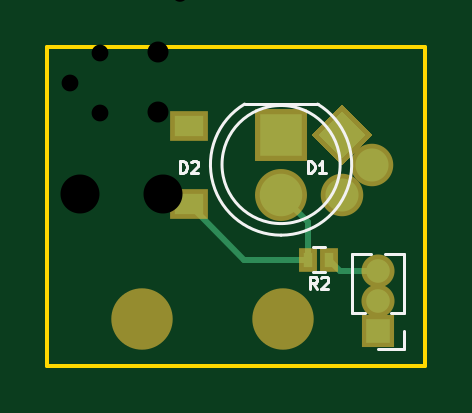
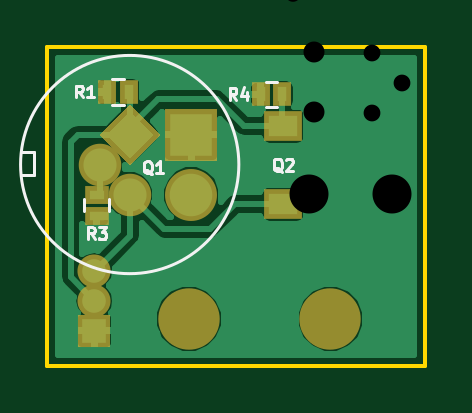
Circuit board: 8 layer files. Board 16.0 x 13.5 mm.
- bottom_copper: sensor_board-B.Cu.gbr (21282 bytes)
- bottom_mask: sensor_board-B.Mask.gbr (1194 bytes)
- bottom_silk: sensor_board-B.SilkS.gbr (4243 bytes)
- outline: sensor_board-Edge.Cuts.gbr (529 bytes)
- top_copper: sensor_board-F.Cu.gbr (1308 bytes)
- top_mask: sensor_board-F.Mask.gbr (1052 bytes)
- top_silk: sensor_board-F.SilkS.gbr (2916 bytes)
- drill: sensor_board.drl (237 bytes)

=== bottom_copper: sensor_board-B.Cu.gbr (21282 bytes, source omitted) ===
=== bottom_mask: sensor_board-B.Mask.gbr ===
G04 #@! TF.FileFunction,Soldermask,Bot*
%FSLAX46Y46*%
G04 Gerber Fmt 4.6, Leading zero omitted, Abs format (unit mm)*
G04 Created by KiCad (PCBNEW 4.0.7-e2-6376~58~ubuntu16.04.1) date Sat Mar 17 19:01:17 2018*
%MOMM*%
%LPD*%
G01*
G04 APERTURE LIST*
%ADD10C,0.050000*%
%ADD11C,2.600000*%
%ADD12C,1.800000*%
%ADD13R,2.200000X2.200000*%
%ADD14C,2.200000*%
%ADD15R,1.400000X1.400000*%
%ADD16O,1.400000X1.400000*%
%ADD17R,0.800000X1.000000*%
%ADD18R,1.000000X0.800000*%
%ADD19R,1.600000X1.300000*%
G04 APERTURE END LIST*
D10*
D11*
X104500000Y-117500000D03*
D10*
G36*
X113000000Y-108427208D02*
X114272792Y-109700000D01*
X113000000Y-110972792D01*
X111727208Y-109700000D01*
X113000000Y-108427208D01*
X113000000Y-108427208D01*
G37*
D12*
X114270000Y-110970000D03*
X113000000Y-112240000D03*
D13*
X110400000Y-109700000D03*
D14*
X110400000Y-112240000D03*
D15*
X114500000Y-118000000D03*
D16*
X114500000Y-116730000D03*
X114500000Y-115460000D03*
D17*
X113050000Y-107900000D03*
X113950000Y-107900000D03*
D18*
X114400000Y-113150000D03*
X114400000Y-112250000D03*
D17*
X106550000Y-108000000D03*
X107450000Y-108000000D03*
D19*
X106500000Y-109350000D03*
X106500000Y-112650000D03*
D11*
X110500000Y-117500000D03*
M02*

=== bottom_silk: sensor_board-B.SilkS.gbr ===
G04 #@! TF.FileFunction,Legend,Bot*
%FSLAX46Y46*%
G04 Gerber Fmt 4.6, Leading zero omitted, Abs format (unit mm)*
G04 Created by KiCad (PCBNEW 4.0.7-e2-6376~58~ubuntu16.04.1) date Sat Mar 17 19:01:17 2018*
%MOMM*%
%LPD*%
G01*
G04 APERTURE LIST*
%ADD10C,0.050000*%
%ADD11C,0.120000*%
%ADD12C,0.125000*%
G04 APERTURE END LIST*
D10*
D11*
X117550000Y-110450000D02*
X117050000Y-110450000D01*
X117050000Y-110450000D02*
X117050000Y-111400000D01*
X117050000Y-111400000D02*
X117550000Y-111400000D01*
X117620000Y-110970000D02*
G75*
G03X117620000Y-110970000I-4620000J0D01*
G01*
X113750000Y-108430000D02*
X113250000Y-108430000D01*
X113250000Y-107370000D02*
X113750000Y-107370000D01*
X114930000Y-112450000D02*
X114930000Y-112950000D01*
X113870000Y-112950000D02*
X113870000Y-112450000D01*
X107250000Y-108530000D02*
X106750000Y-108530000D01*
X106750000Y-107470000D02*
X107250000Y-107470000D01*
D12*
X112047619Y-111373810D02*
X112095238Y-111350000D01*
X112142857Y-111302381D01*
X112214286Y-111230952D01*
X112261905Y-111207143D01*
X112309524Y-111207143D01*
X112285714Y-111326190D02*
X112333333Y-111302381D01*
X112380952Y-111254762D01*
X112404762Y-111159524D01*
X112404762Y-110992857D01*
X112380952Y-110897619D01*
X112333333Y-110850000D01*
X112285714Y-110826190D01*
X112190476Y-110826190D01*
X112142857Y-110850000D01*
X112095238Y-110897619D01*
X112071429Y-110992857D01*
X112071429Y-111159524D01*
X112095238Y-111254762D01*
X112142857Y-111302381D01*
X112190476Y-111326190D01*
X112285714Y-111326190D01*
X111595238Y-111326190D02*
X111880952Y-111326190D01*
X111738095Y-111326190D02*
X111738095Y-110826190D01*
X111785714Y-110897619D01*
X111833333Y-110945238D01*
X111880952Y-110969048D01*
X114983333Y-108126190D02*
X115150000Y-107888095D01*
X115269047Y-108126190D02*
X115269047Y-107626190D01*
X115078571Y-107626190D01*
X115030952Y-107650000D01*
X115007143Y-107673810D01*
X114983333Y-107721429D01*
X114983333Y-107792857D01*
X115007143Y-107840476D01*
X115030952Y-107864286D01*
X115078571Y-107888095D01*
X115269047Y-107888095D01*
X114507143Y-108126190D02*
X114792857Y-108126190D01*
X114650000Y-108126190D02*
X114650000Y-107626190D01*
X114697619Y-107697619D01*
X114745238Y-107745238D01*
X114792857Y-107769048D01*
X114483333Y-114126190D02*
X114650000Y-113888095D01*
X114769047Y-114126190D02*
X114769047Y-113626190D01*
X114578571Y-113626190D01*
X114530952Y-113650000D01*
X114507143Y-113673810D01*
X114483333Y-113721429D01*
X114483333Y-113792857D01*
X114507143Y-113840476D01*
X114530952Y-113864286D01*
X114578571Y-113888095D01*
X114769047Y-113888095D01*
X114316666Y-113626190D02*
X114007143Y-113626190D01*
X114173809Y-113816667D01*
X114102381Y-113816667D01*
X114054762Y-113840476D01*
X114030952Y-113864286D01*
X114007143Y-113911905D01*
X114007143Y-114030952D01*
X114030952Y-114078571D01*
X114054762Y-114102381D01*
X114102381Y-114126190D01*
X114245238Y-114126190D01*
X114292857Y-114102381D01*
X114316666Y-114078571D01*
X108483333Y-108226190D02*
X108650000Y-107988095D01*
X108769047Y-108226190D02*
X108769047Y-107726190D01*
X108578571Y-107726190D01*
X108530952Y-107750000D01*
X108507143Y-107773810D01*
X108483333Y-107821429D01*
X108483333Y-107892857D01*
X108507143Y-107940476D01*
X108530952Y-107964286D01*
X108578571Y-107988095D01*
X108769047Y-107988095D01*
X108054762Y-107892857D02*
X108054762Y-108226190D01*
X108173809Y-107702381D02*
X108292857Y-108059524D01*
X107983333Y-108059524D01*
X106547619Y-111273810D02*
X106595238Y-111250000D01*
X106642857Y-111202381D01*
X106714286Y-111130952D01*
X106761905Y-111107143D01*
X106809524Y-111107143D01*
X106785714Y-111226190D02*
X106833333Y-111202381D01*
X106880952Y-111154762D01*
X106904762Y-111059524D01*
X106904762Y-110892857D01*
X106880952Y-110797619D01*
X106833333Y-110750000D01*
X106785714Y-110726190D01*
X106690476Y-110726190D01*
X106642857Y-110750000D01*
X106595238Y-110797619D01*
X106571429Y-110892857D01*
X106571429Y-111059524D01*
X106595238Y-111154762D01*
X106642857Y-111202381D01*
X106690476Y-111226190D01*
X106785714Y-111226190D01*
X106380952Y-110773810D02*
X106357142Y-110750000D01*
X106309523Y-110726190D01*
X106190476Y-110726190D01*
X106142857Y-110750000D01*
X106119047Y-110773810D01*
X106095238Y-110821429D01*
X106095238Y-110869048D01*
X106119047Y-110940476D01*
X106404761Y-111226190D01*
X106095238Y-111226190D01*
M02*

=== outline: sensor_board-Edge.Cuts.gbr ===
G04 #@! TF.FileFunction,Profile,NP*
%FSLAX46Y46*%
G04 Gerber Fmt 4.6, Leading zero omitted, Abs format (unit mm)*
G04 Created by KiCad (PCBNEW 4.0.7-e2-6376~58~ubuntu16.04.1) date Sat Mar 17 19:01:17 2018*
%MOMM*%
%LPD*%
G01*
G04 APERTURE LIST*
%ADD10C,0.050000*%
%ADD11C,0.150000*%
G04 APERTURE END LIST*
D10*
D11*
X116500000Y-119500000D02*
X100500000Y-119500000D01*
X116500000Y-106000000D02*
X116500000Y-119500000D01*
X100500000Y-106000000D02*
X116500000Y-106000000D01*
X100500000Y-119500000D02*
X100500000Y-106000000D01*
M02*

=== top_copper: sensor_board-F.Cu.gbr ===
G04 #@! TF.FileFunction,Copper,L1,Top,Signal*
%FSLAX46Y46*%
G04 Gerber Fmt 4.6, Leading zero omitted, Abs format (unit mm)*
G04 Created by KiCad (PCBNEW 4.0.7-e2-6376~58~ubuntu16.04.1) date Sat Mar 17 19:01:17 2018*
%MOMM*%
%LPD*%
G01*
G04 APERTURE LIST*
%ADD10C,0.050000*%
%ADD11C,1.400000*%
%ADD12R,1.800000X1.800000*%
%ADD13C,1.800000*%
%ADD14R,1.000000X1.000000*%
%ADD15O,1.000000X1.000000*%
%ADD16R,1.200000X0.900000*%
%ADD17R,0.400000X0.600000*%
%ADD18C,0.250000*%
G04 APERTURE END LIST*
D10*
G36*
X113000000Y-108710051D02*
X113989949Y-109700000D01*
X113000000Y-110689949D01*
X112010051Y-109700000D01*
X113000000Y-108710051D01*
X113000000Y-108710051D01*
G37*
D11*
X114270000Y-110970000D03*
X113000000Y-112240000D03*
D12*
X110400000Y-109700000D03*
D13*
X110400000Y-112240000D03*
D14*
X114500000Y-118000000D03*
D15*
X114500000Y-116730000D03*
X114500000Y-115460000D03*
D16*
X106500000Y-112650000D03*
X106500000Y-109350000D03*
D17*
X112450000Y-115000000D03*
X111550000Y-115000000D03*
D18*
X111550000Y-115000000D02*
X108850000Y-115000000D01*
X108850000Y-115000000D02*
X106500000Y-112650000D01*
X111550000Y-115000000D02*
X111550000Y-113390000D01*
X111550000Y-113390000D02*
X110400000Y-112240000D01*
X114500000Y-115460000D02*
X112910000Y-115460000D01*
X112910000Y-115460000D02*
X112450000Y-115000000D01*
M02*

=== top_mask: sensor_board-F.Mask.gbr ===
G04 #@! TF.FileFunction,Soldermask,Top*
%FSLAX46Y46*%
G04 Gerber Fmt 4.6, Leading zero omitted, Abs format (unit mm)*
G04 Created by KiCad (PCBNEW 4.0.7-e2-6376~58~ubuntu16.04.1) date Sat Mar 17 19:01:17 2018*
%MOMM*%
%LPD*%
G01*
G04 APERTURE LIST*
%ADD10C,0.050000*%
%ADD11C,2.600000*%
%ADD12C,1.800000*%
%ADD13R,2.200000X2.200000*%
%ADD14C,2.200000*%
%ADD15R,1.400000X1.400000*%
%ADD16O,1.400000X1.400000*%
%ADD17R,1.600000X1.300000*%
%ADD18R,0.800000X1.000000*%
G04 APERTURE END LIST*
D10*
D11*
X104500000Y-117500000D03*
D10*
G36*
X113000000Y-108427208D02*
X114272792Y-109700000D01*
X113000000Y-110972792D01*
X111727208Y-109700000D01*
X113000000Y-108427208D01*
X113000000Y-108427208D01*
G37*
D12*
X114270000Y-110970000D03*
X113000000Y-112240000D03*
D13*
X110400000Y-109700000D03*
D14*
X110400000Y-112240000D03*
D15*
X114500000Y-118000000D03*
D16*
X114500000Y-116730000D03*
X114500000Y-115460000D03*
D17*
X106500000Y-112650000D03*
X106500000Y-109350000D03*
D18*
X112450000Y-115000000D03*
X111550000Y-115000000D03*
D11*
X110500000Y-117500000D03*
M02*

=== top_silk: sensor_board-F.SilkS.gbr ===
G04 #@! TF.FileFunction,Legend,Top*
%FSLAX46Y46*%
G04 Gerber Fmt 4.6, Leading zero omitted, Abs format (unit mm)*
G04 Created by KiCad (PCBNEW 4.0.7-e2-6376~58~ubuntu16.04.1) date Sat Mar 17 19:01:17 2018*
%MOMM*%
%LPD*%
G01*
G04 APERTURE LIST*
%ADD10C,0.050000*%
%ADD11C,0.120000*%
%ADD12C,0.125000*%
G04 APERTURE END LIST*
D10*
D11*
X110399538Y-113960000D02*
G75*
G03X111944830Y-108410000I462J2990000D01*
G01*
X110400462Y-113960000D02*
G75*
G02X108855170Y-108410000I-462J2990000D01*
G01*
X112900000Y-110970000D02*
G75*
G03X112900000Y-110970000I-2500000J0D01*
G01*
X111945000Y-108410000D02*
X108855000Y-108410000D01*
X115610000Y-114765000D02*
X114807530Y-114765000D01*
X114192470Y-114765000D02*
X113390000Y-114765000D01*
X115610000Y-117240000D02*
X115610000Y-114765000D01*
X113390000Y-117240000D02*
X113390000Y-114765000D01*
X115610000Y-117240000D02*
X115063471Y-117240000D01*
X113936529Y-117240000D02*
X113390000Y-117240000D01*
X115610000Y-118000000D02*
X115610000Y-118760000D01*
X115610000Y-118760000D02*
X114500000Y-118760000D01*
X111750000Y-115530000D02*
X112250000Y-115530000D01*
X112250000Y-114470000D02*
X111750000Y-114470000D01*
D12*
X111530953Y-111326190D02*
X111530953Y-110826190D01*
X111650000Y-110826190D01*
X111721429Y-110850000D01*
X111769048Y-110897619D01*
X111792857Y-110945238D01*
X111816667Y-111040476D01*
X111816667Y-111111905D01*
X111792857Y-111207143D01*
X111769048Y-111254762D01*
X111721429Y-111302381D01*
X111650000Y-111326190D01*
X111530953Y-111326190D01*
X112292857Y-111326190D02*
X112007143Y-111326190D01*
X112150000Y-111326190D02*
X112150000Y-110826190D01*
X112102381Y-110897619D01*
X112054762Y-110945238D01*
X112007143Y-110969048D01*
X106130953Y-111326190D02*
X106130953Y-110826190D01*
X106250000Y-110826190D01*
X106321429Y-110850000D01*
X106369048Y-110897619D01*
X106392857Y-110945238D01*
X106416667Y-111040476D01*
X106416667Y-111111905D01*
X106392857Y-111207143D01*
X106369048Y-111254762D01*
X106321429Y-111302381D01*
X106250000Y-111326190D01*
X106130953Y-111326190D01*
X106607143Y-110873810D02*
X106630953Y-110850000D01*
X106678572Y-110826190D01*
X106797619Y-110826190D01*
X106845238Y-110850000D01*
X106869048Y-110873810D01*
X106892857Y-110921429D01*
X106892857Y-110969048D01*
X106869048Y-111040476D01*
X106583334Y-111326190D01*
X106892857Y-111326190D01*
X111916667Y-116226190D02*
X111750000Y-115988095D01*
X111630953Y-116226190D02*
X111630953Y-115726190D01*
X111821429Y-115726190D01*
X111869048Y-115750000D01*
X111892857Y-115773810D01*
X111916667Y-115821429D01*
X111916667Y-115892857D01*
X111892857Y-115940476D01*
X111869048Y-115964286D01*
X111821429Y-115988095D01*
X111630953Y-115988095D01*
X112107143Y-115773810D02*
X112130953Y-115750000D01*
X112178572Y-115726190D01*
X112297619Y-115726190D01*
X112345238Y-115750000D01*
X112369048Y-115773810D01*
X112392857Y-115821429D01*
X112392857Y-115869048D01*
X112369048Y-115940476D01*
X112083334Y-116226190D01*
X112392857Y-116226190D01*
M02*

=== drill: sensor_board.drl ===
M48
INCH,TZ
T1C0.026
T2C0.028
T3C0.035
T4C0.065
%
G90
G05
T1
X4.1772Y-3.9843
X4.1772Y-4.0343
X4.1772Y-4.0843
T2
X3.9953Y-4.2335
X4.0453Y-4.1835
X4.0453Y-4.2835
T3
X4.1417Y-4.1811
X4.1417Y-4.2811
T4
X4.0118Y-4.4173
X4.1496Y-4.4173
T0
M30
